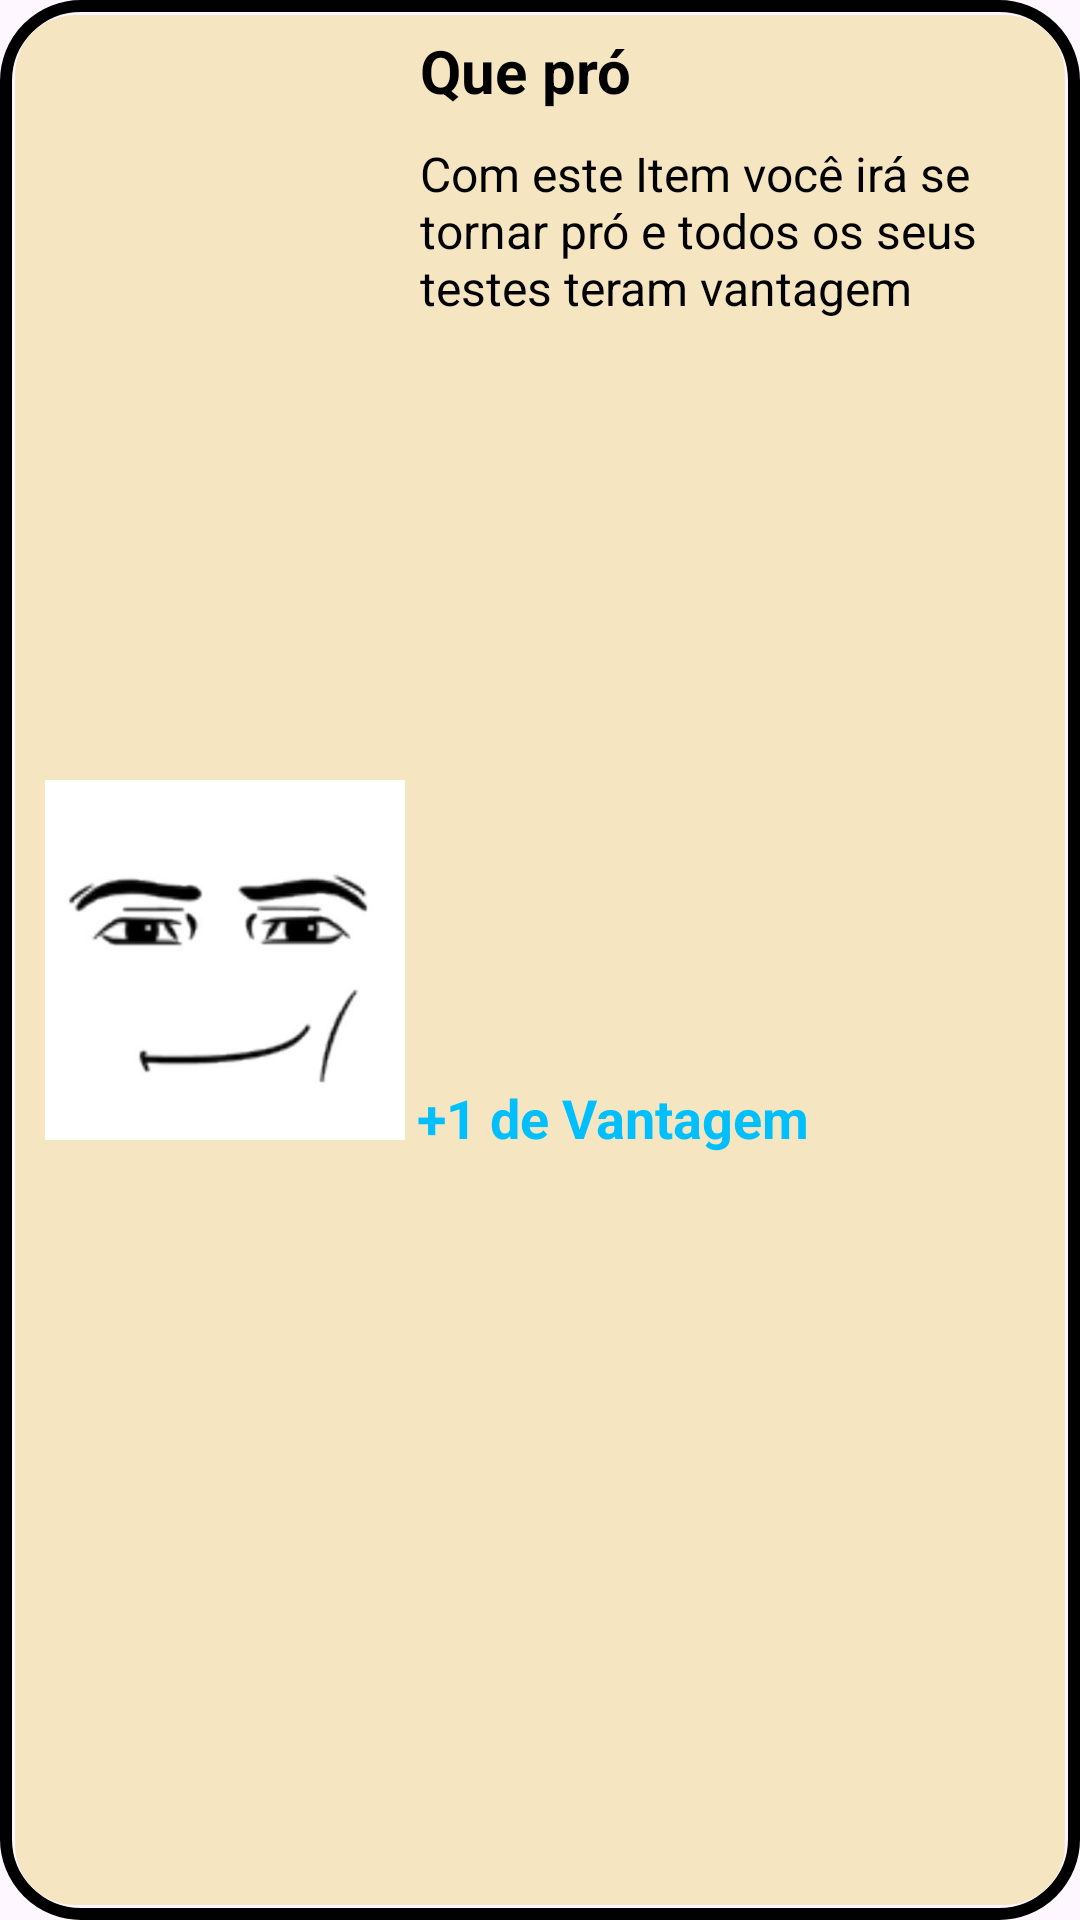

This screen was rendered from an Android layout file. Write that file and the resources it references.
<!-- AndroidManifest.xml: application theme Theme.TheWizardsFichaDeRPG -->
<!-- res/layout/item.xml -->
<?xml version="1.0" encoding="utf-8"?>
<androidx.constraintlayout.widget.ConstraintLayout
    xmlns:android="http://schemas.android.com/apk/res/android"
    android:layout_width="match_parent"
    android:layout_height="wrap_content"
    xmlns:app="http://schemas.android.com/apk/res-auto"
    android:layout_margin="10dp"
    android:background="@drawable/item_bacgraund"

    >

<ImageView
    android:id="@+id/Foto_Item"
    android:layout_width="120dp"
    android:layout_height="120dp"
    android:src="@drawable/pro"
    app:layout_constraintStart_toStartOf="parent"
    app:layout_constraintTop_toTopOf="parent"
    android:layout_margin="15dp"
    app:layout_constraintBottom_toBottomOf="parent"
    />

    <TextView
        android:id="@+id/Nome_Item"
        android:layout_width="match_parent"
        android:layout_height="wrap_content"
        android:text="Que pró"
        android:textSize="20sp"
        android:textColor="@color/black"
        android:textStyle="bold"
        app:layout_constraintStart_toEndOf="@id/Foto_Item"
        app:layout_constraintTop_toTopOf="parent"
        app:layout_constraintEnd_toEndOf="parent"
        android:layout_marginStart="140dp"
        android:layout_marginTop="10dp"
        android:layout_marginEnd="10dp"
        />

    <TextView
        android:id="@+id/Descricao_item"
        android:layout_width="match_parent"
        android:layout_height="wrap_content"
        android:text="Com este Item você irá se tornar pró e todos os seus testes teram vantagem"
       android:textSize="16sp"
        app:layout_constraintTop_toBottomOf="@id/Nome_Item"
        app:layout_constraintStart_toStartOf="@id/Foto_Item"
        android:maxLines="4"
        android:textColor="@color/black"
        app:layout_constraintEnd_toEndOf="parent"
        android:layout_marginStart="140dp"
        android:layout_marginTop="10dp"
        android:layout_marginEnd="10dp"
        />

    <TextView
        android:id="@+id/Bonus_Item"
        android:layout_width="wrap_content"
        android:layout_height="wrap_content"
        android:text="+1 de Vantagem"
        android:textSize="18sp"
        android:textColor="@color/AzulClaro"
        android:textStyle="bold"
        app:layout_constraintTop_toBottomOf="@id/Descricao_item"
        app:layout_constraintBottom_toBottomOf="parent"
        app:layout_constraintStart_toEndOf="@id/Foto_Item"
        android:layout_marginTop="10dp"
        android:layout_marginBottom="12dp"
        android:layout_marginStart="4dp"
        />

</androidx.constraintlayout.widget.ConstraintLayout>
<!-- resources referenced by this layout -->
<resources>
  <color name="AzulClaro">#00BFFF</color>
      // cores gradiente
  <color name="black">#FF000000</color>
  <!-- drawable item_bacgraund (drawable) -->
  <?xml version="1.0" encoding="utf-8"?>
  <layer-list xmlns:android="http://schemas.android.com/apk/res/android">
      
      <item>
          <shape>
              <solid android:color="@android:color/transparent" />
              <stroke
                  android:color="@color/black"
                  android:width="4dp" />
              <corners android:radius="25sp" />
          </shape>
      </item>
  
      
      <item android:left="1dp" android:right="1dp" android:top="1dp" android:bottom="1dp">
          <shape>
              <solid android:color="@color/fundo" />
              <stroke
                  android:color="@android:color/transparent"
                  android:width="8dp" />
              <corners android:radius="20sp" />
          </shape>
      </item>
  </layer-list>
  <!-- drawable pro: jpg bitmap (drawable, 7437 bytes) -->
  <style name="Theme.TheWizardsFichaDeRPG" parent="Base.Theme.TheWizardsFichaDeRPG" />
  <color name="fundo">#F5E6C1</color>
  <style name="Base.Theme.TheWizardsFichaDeRPG" parent="Theme.Material3.DayNight.NoActionBar">
          
          
      </style>
</resources>
